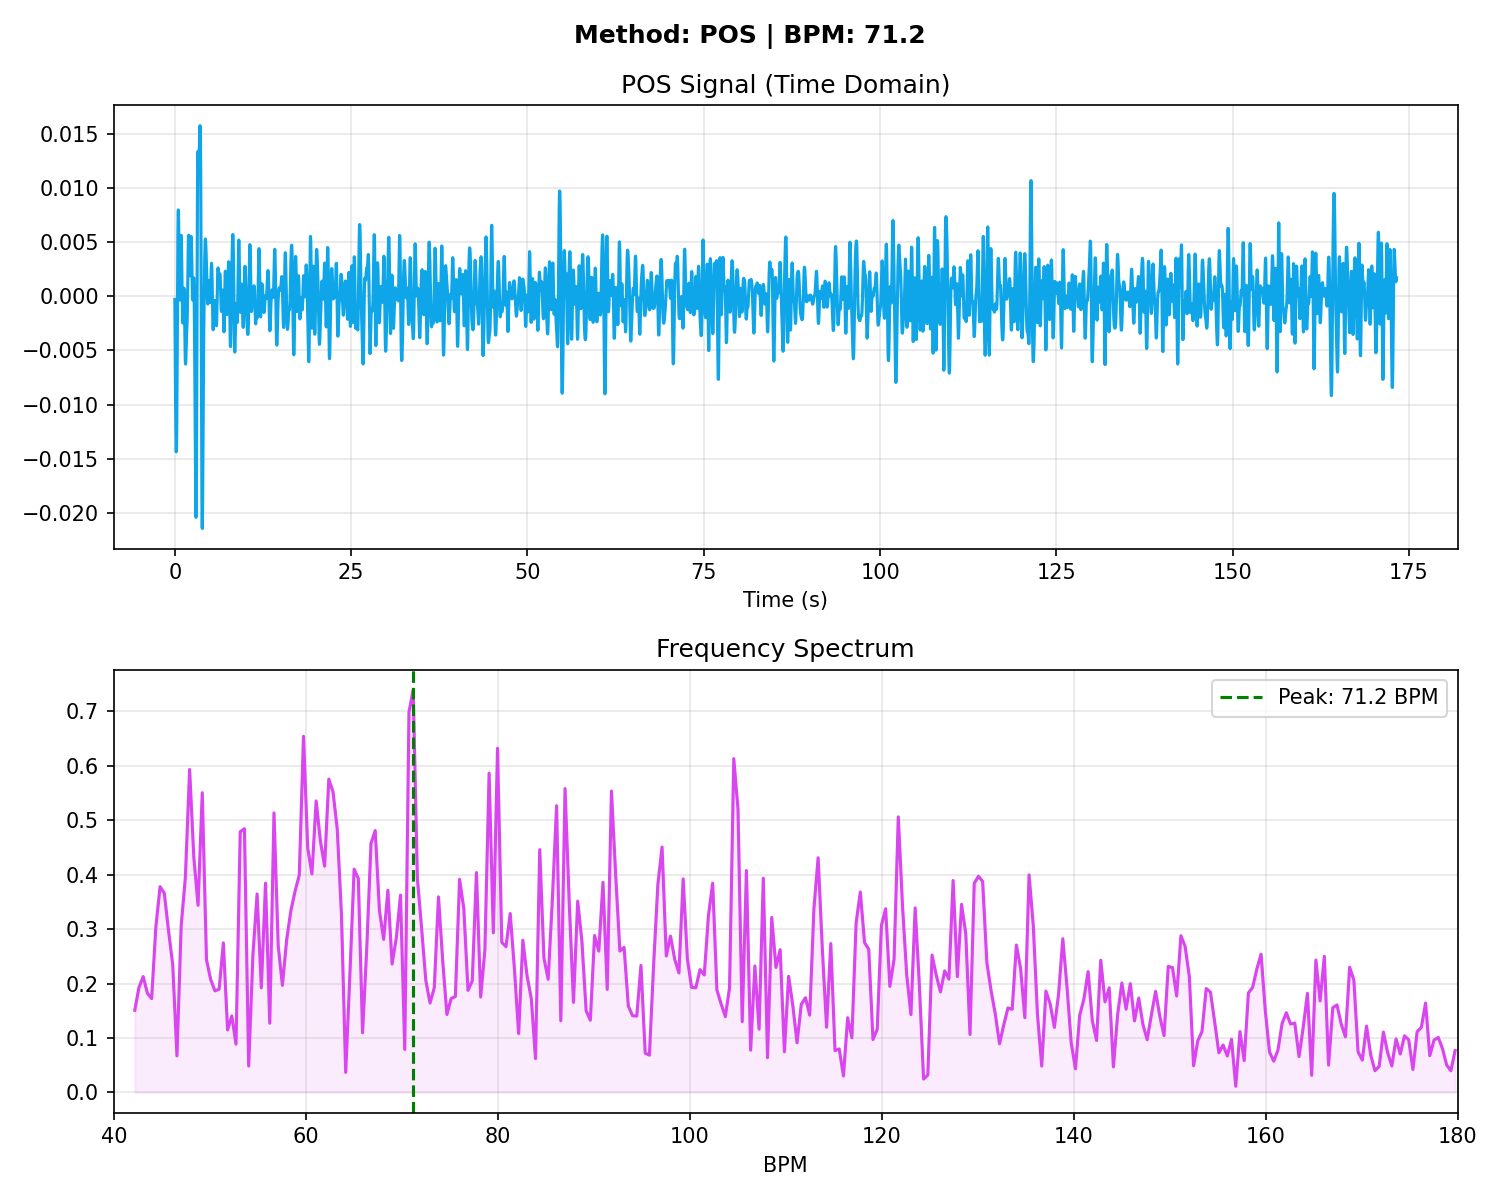

Source data for this figure (header and first rows):
# Time_Sec, Amplitude
0.000000, -0.000291
0.03333, -0.003663
0.06667, -0.006856
0.1, -0.009701
0.1333, -0.01203
0.1667, -0.01366
0.2, -0.01437
0.2333, -0.01395
0.2667, -0.01228
0.3, -0.009388
0.3333, -0.005564
0.3667, -0.001323
0.4, 0.002673
0.4333, 0.005792
0.4667, 0.007601
0.5, 0.007965
0.5333, 0.007052
0.5667, 0.005265
0.6, 0.003139
0.6333, 0.001222
0.6667, -0.000034
0.7, -0.000361
0.7333, 0.000261
0.7667, 0.001601
0.8, 0.003241
0.8333, 0.004702
0.8667, 0.005577
0.9, 0.005625
0.9333, 0.004812
0.9667, 0.003313
1, 0.001459
1.033, -0.000346
1.067, -0.001732
1.1, -0.002457
1.133, -0.002456
1.167, -0.001849
1.2, -0.000900
1.233, 0.000050
1.267, 0.000677
1.3, 0.000745
1.333, 0.000157
1.367, -0.001024
1.4, -0.002585
1.433, -0.004197
1.467, -0.005503
1.5, -0.006225
1.533, -0.006263
1.567, -0.005733
1.6, -0.004912
1.633, -0.004102
1.667, -0.003480
1.7, -0.003016
1.733, -0.002500
1.767, -0.001673
1.8, -0.000384
1.833, 0.001306
1.867, 0.003117
1.9, 0.004653
1.933, 0.005551
1.967, 0.005633
... 5,138 more rows
